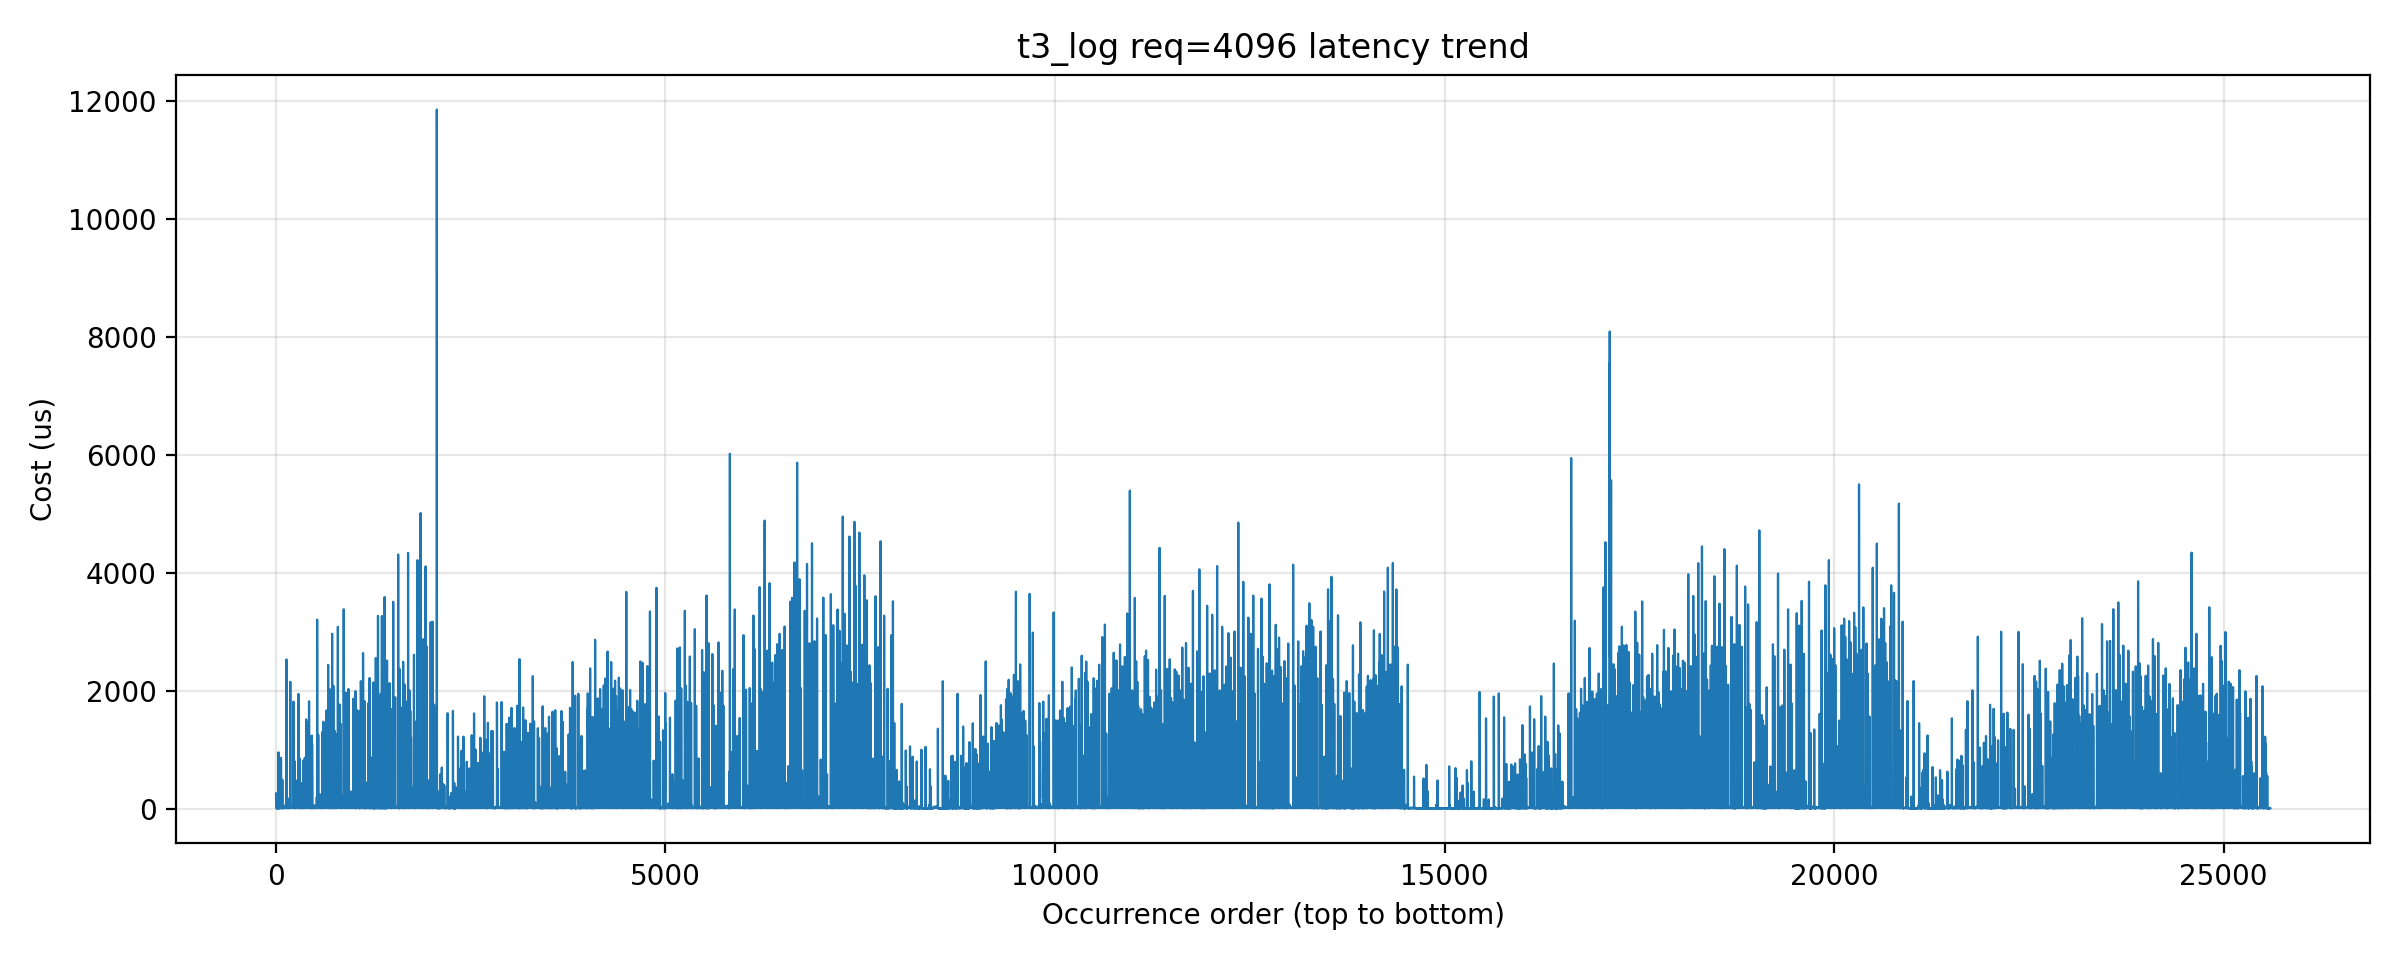

The table this chart was drawn from, first rows:
index, cost_us
1, 257
2, 15
3, 9
4, 8
5, 8
6, 6
7, 6
8, 7
9, 7
10, 6
11, 6
12, 6
13, 6
14, 7
15, 11
16, 7
17, 7
18, 1
19, 2
20, 1
21, 1
22, 1
23, 2
24, 2
25, 1
26, 1
27, 1
28, 1
29, 3
30, 1
31, 2
32, 954
33, 321
34, 11
35, 7
36, 12
37, 8
38, 8
39, 8
40, 9
41, 7
42, 14
43, 7
44, 8
45, 7
46, 7
47, 7
48, 110
49, 8
50, 7
51, 7
52, 7
53, 7
54, 7
55, 7
56, 18
57, 15
58, 11
59, 9
60, 13
... 25,540 more rows
